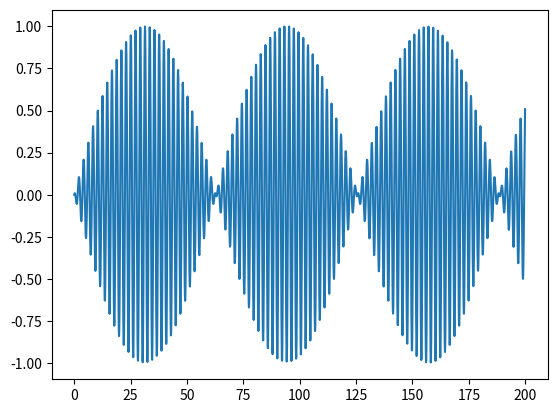

This figure's Python source:
import math #Библиотека math, которая позволяет производить расширенные математические операции
import numpy #Библиотека для работы с числами, последовательностями, списками
import matplotlib.pyplot as mpp #Библиотека для построения зависимостей и графиков функций

if __name__=='__main__':
    arguments = numpy.arange(0, 200, 0.1) #Переменная arguments включает все значения от 0 до 199,9 с шагом 0,1
    mpp.plot( 
        arguments,#Значения arguments откладываются по оси абсцисс
        [math.cos(3*a) * math.sin(a/20) for a in arguments]
        #Построение заданного графика зависимости от а, где а принимает каждое значение из arguments
    )
    mpp.show() #Вывод полученного графика